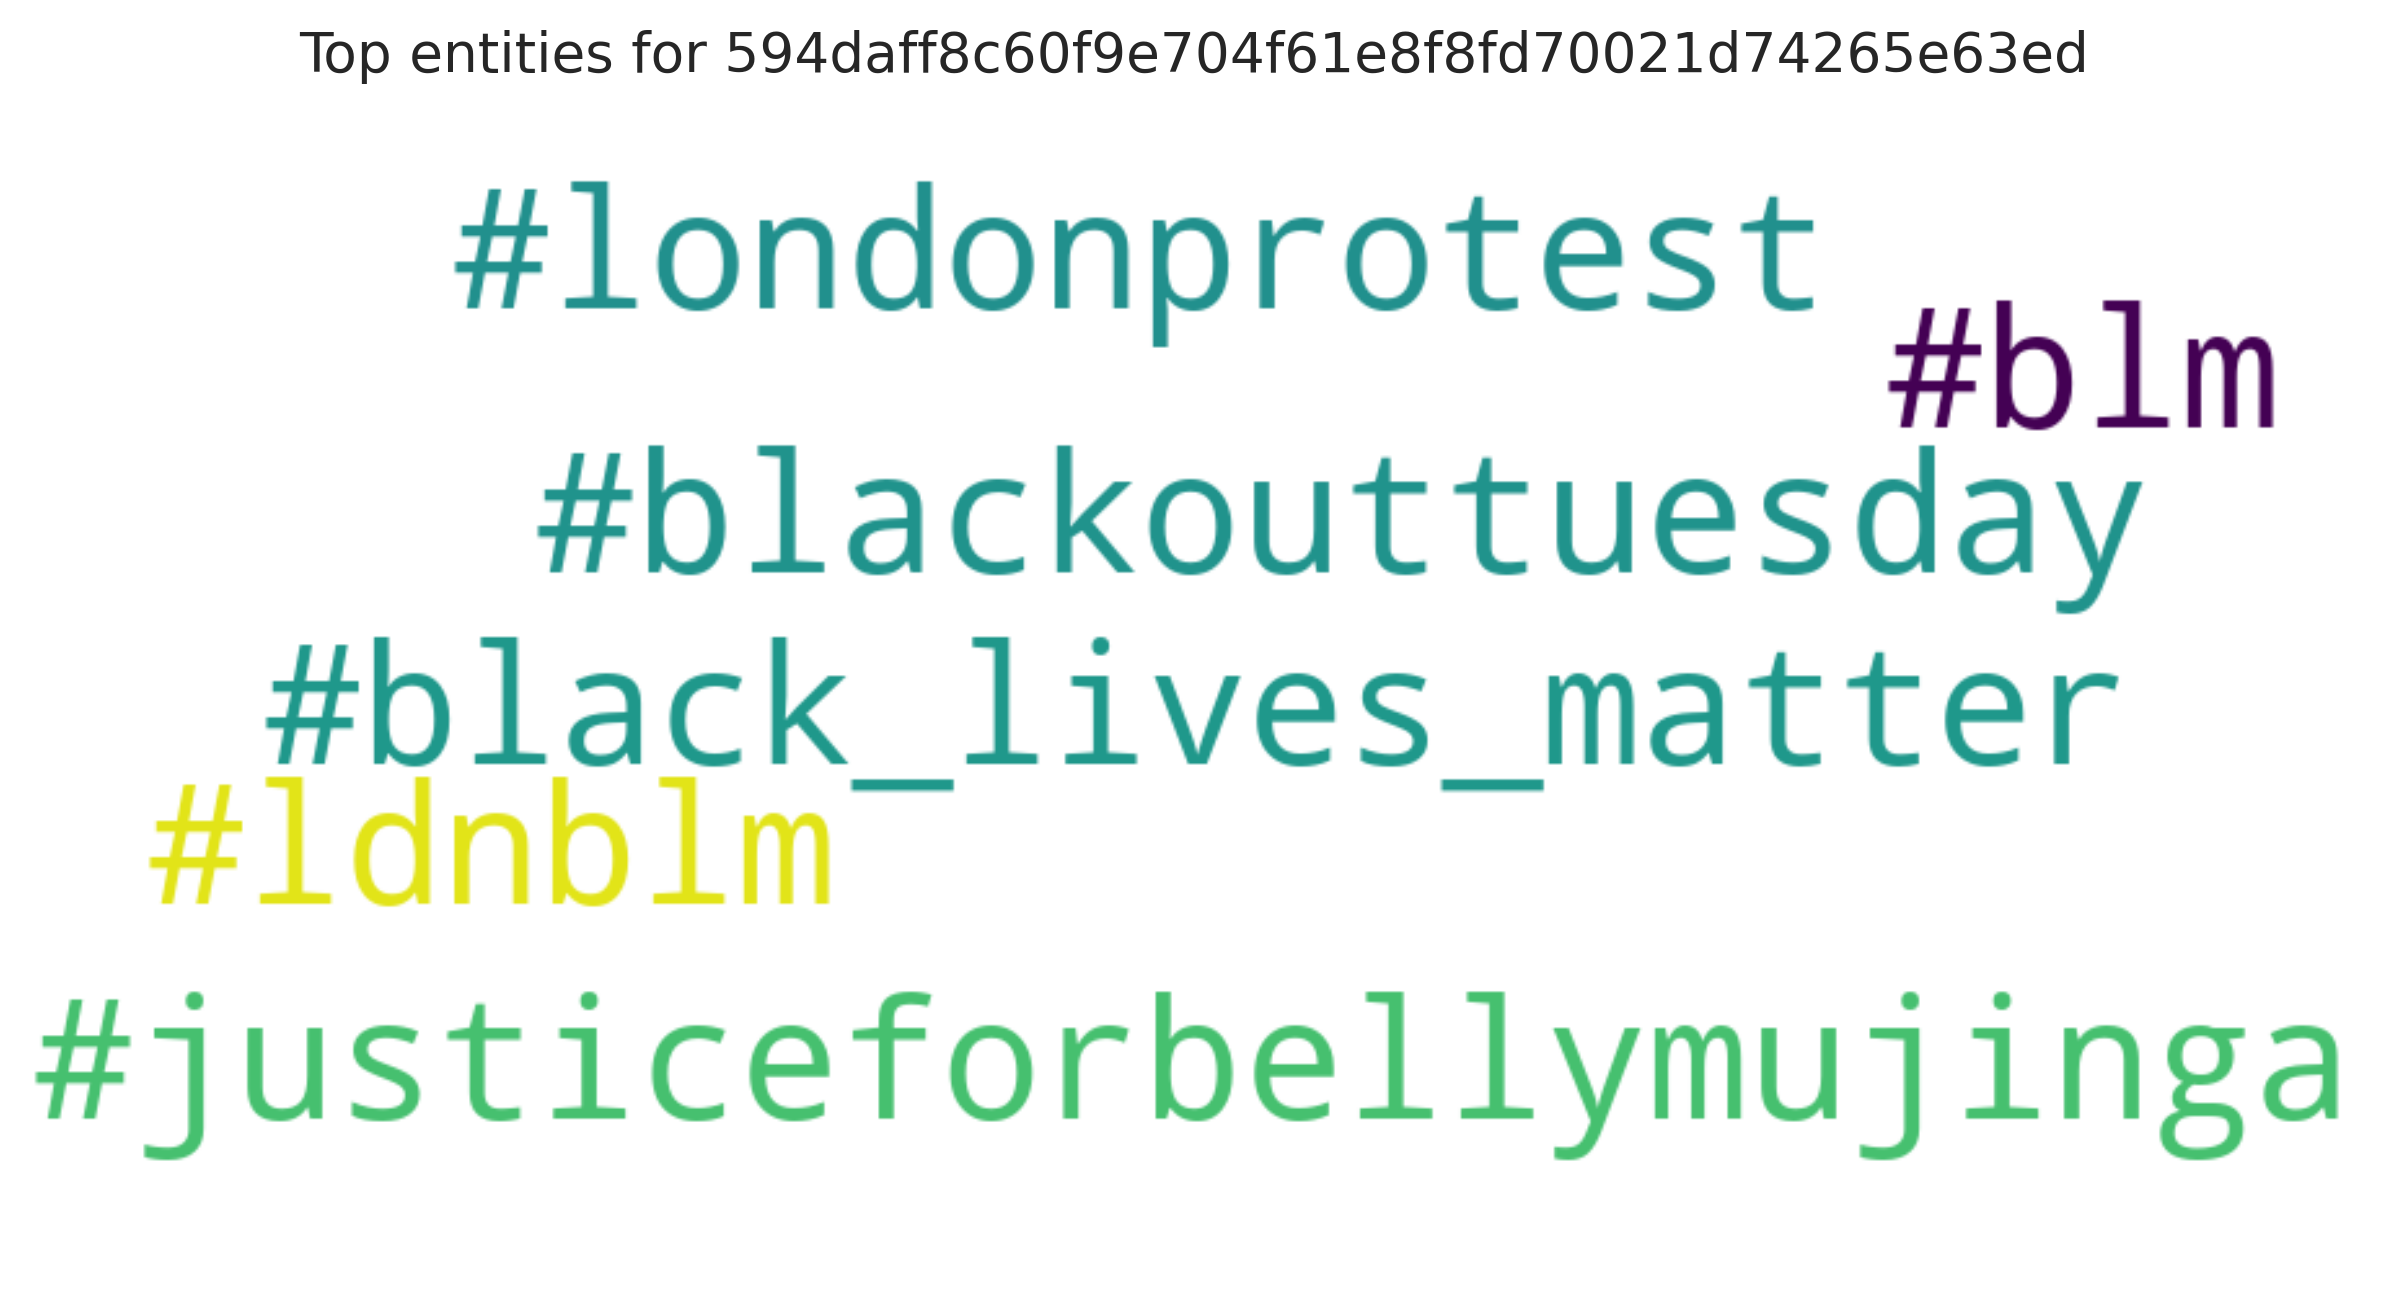

Data behind this chart, as committed beside it:
entity, count
#justiceforbellymujinga, 1
#blackouttuesday, 1
#black_lives_matter, 1
#ldnblm, 1
#londonprotest, 1
#blm, 1
